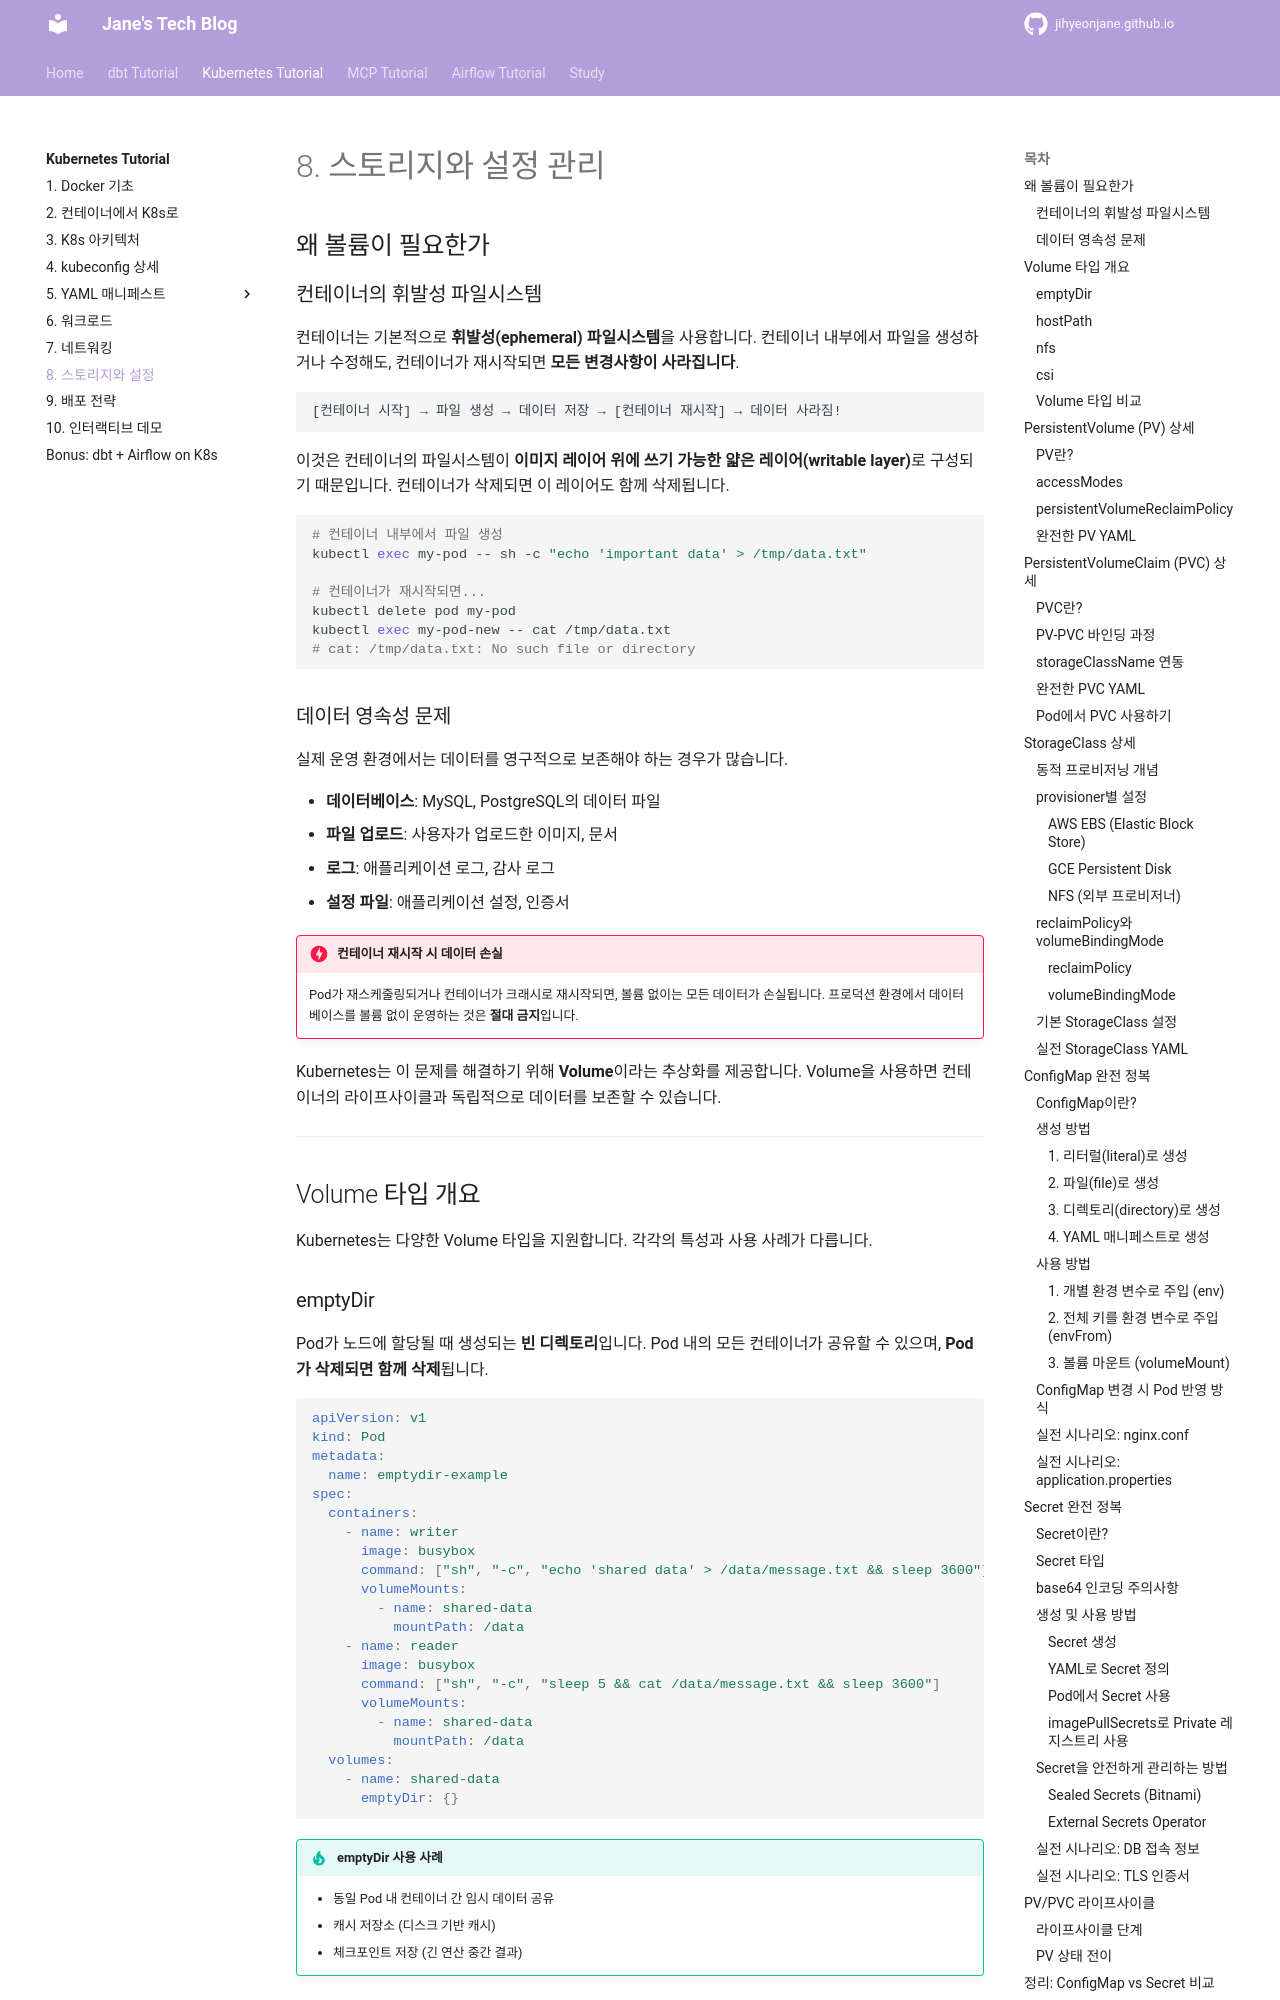

repository: jihyeonjane/jihyeonjane.github.io · page: k8s-tutorial/08-volumes/index.html · generator: mkdocs

# 8. 스토리지와 설정 관리

## 왜 볼륨이 필요한가

### 컨테이너의 휘발성 파일시스템

컨테이너는 기본적으로 **휘발성(ephemeral) 파일시스템**을 사용합니다. 컨테이너 내부에서 파일을 생성하거나 수정해도, 컨테이너가 재시작되면 **모든 변경사항이 사라집니다**.

```
[컨테이너 시작] → 파일 생성 → 데이터 저장 → [컨테이너 재시작] → 데이터 사라짐!
```

이것은 컨테이너의 파일시스템이 **이미지 레이어 위에 쓰기 가능한 얇은 레이어(writable layer)**로 구성되기 때문입니다. 컨테이너가 삭제되면 이 레이어도 함께 삭제됩니다.

```bash
# 컨테이너 내부에서 파일 생성
kubectl exec my-pod -- sh -c "echo 'important data' > /tmp/data.txt"

# 컨테이너가 재시작되면...
kubectl delete pod my-pod
kubectl exec my-pod-new -- cat /tmp/data.txt
# cat: /tmp/data.txt: No such file or directory
```

### 데이터 영속성 문제

실제 운영 환경에서는 데이터를 영구적으로 보존해야 하는 경우가 많습니다.

- **데이터베이스**: MySQL, PostgreSQL의 데이터 파일
- **파일 업로드**: 사용자가 업로드한 이미지, 문서
- **로그**: 애플리케이션 로그, 감사 로그
- **설정 파일**: 애플리케이션 설정, 인증서

!!! danger "컨테이너 재시작 시 데이터 손실"
    Pod가 재스케줄링되거나 컨테이너가 크래시로 재시작되면, 볼륨 없이는 모든 데이터가 손실됩니다. 프로덕션 환경에서 데이터베이스를 볼륨 없이 운영하는 것은 **절대 금지**입니다.

Kubernetes는 이 문제를 해결하기 위해 **Volume**이라는 추상화를 제공합니다. Volume을 사용하면 컨테이너의 라이프사이클과 독립적으로 데이터를 보존할 수 있습니다.

---

## Volume 타입 개요

Kubernetes는 다양한 Volume 타입을 지원합니다. 각각의 특성과 사용 사례가 다릅니다.

### emptyDir

Pod가 노드에 할당될 때 생성되는 **빈 디렉토리**입니다. Pod 내의 모든 컨테이너가 공유할 수 있으며, **Pod가 삭제되면 함께 삭제**됩니다.

```yaml
apiVersion: v1
kind: Pod
metadata:
  name: emptydir-example
spec:
  containers:
    - name: writer
      image: busybox
      command: ["sh", "-c", "echo 'shared data' > /data/message.txt && sleep 3600"]
      volumeMounts:
        - name: shared-data
          mountPath: /data
    - name: reader
      image: busybox
      command: ["sh", "-c", "sleep 5 && cat /data/message.txt && sleep 3600"]
      volumeMounts:
        - name: shared-data
          mountPath: /data
  volumes:
    - name: shared-data
      emptyDir: {}
```

!!! tip "emptyDir 사용 사례"
    - 동일 Pod 내 컨테이너 간 임시 데이터 공유
    - 캐시 저장소 (디스크 기반 캐시)
    - 체크포인트 저장 (긴 연산 중간 결과)
